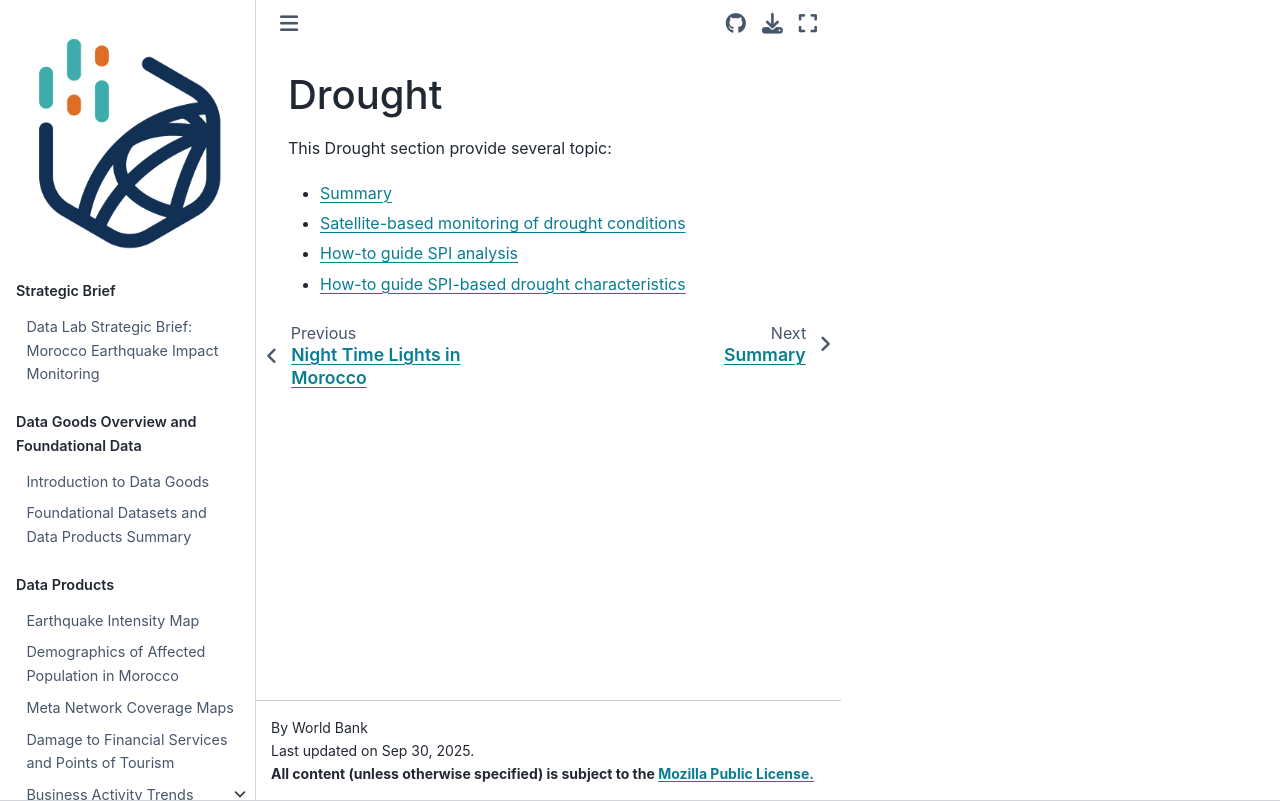

repository: datapartnership/morocco-earthquake-impact · page: docs/drought-index.html · generator: jekyll

# Drought

This Drought section provide several topic:  

* [Summary](./drought-summary)
* [Satellite-based monitoring of drought conditions](./drought-eo)
* [How-to guide SPI analysis](./drought-howto-spianalysis)
* [How-to guide SPI-based drought characteristics](./drought-howto-characteristics)
